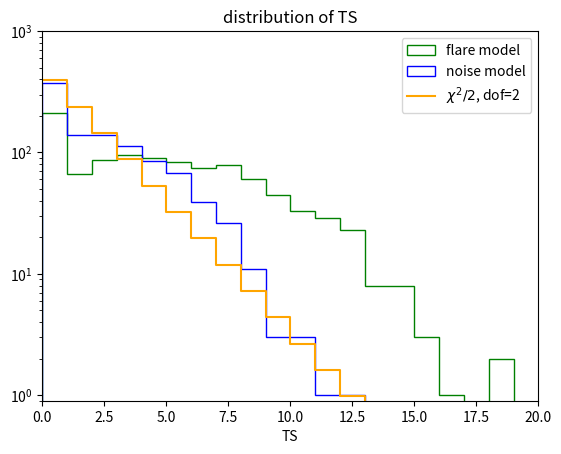

Write Python code to recreate this figure.
import numpy as np
import matplotlib.pyplot as plt
from scipy import stats
from scipy.integrate import quad
def log_like(pix, ave):
    ##Likelihood value of the entire ROI when it's a flat field.
    ##pix is the array containing the simulated photon counts in all the pixels.
    ##ave is the flat field noise/background photon count
    sum=0
    l=len(pix)
    for i in range(l):
        sum=sum+pix[i]*np.log(ave)
    return sum-len(pix)*ave

def log_like_f(pix, ave, fave=0):
    ##Calculating the likelihood value of the ROI.
    ##pix is the array containing the simulated photon counts in all the pixels.
    ##ave is the flat field noise/background photon count
    ##fave is the photon count of the source (normalization of the gaussian)
    
    ####Count # of pixels in rings in Gaussian star, circular Gaussian source with 0.5deg FWHM
    nring=np.pi*(2*np.linspace(0,9,10)+1)+0.5
    nring=nring.astype(int)
    nring=np.append([0],nring)
    nring[10]=nring[10]+3
    iring=nring
    for i in range (2,11):
        iring[i]=iring[i]+iring[i-1]
    nring=np.pi*(2*np.linspace(0,9,10)+1)+0.5
    nring=nring.astype(int)
    nring=np.append([0],nring)
    nring[10]=nring[10]+3
    cring=2*np.exp(-np.linspace(0,9,10)**2*0.01*np.log(2.)/0.25)
    ####Calculate the likelihood of the entire ROI, pixel by pixel. 
    sum=0
    l=len(pix)
    pl=len(nring)
    nnn=np.amax(iring)
    for i in range(0,pl-1):
        for j in range(iring[i],iring[i+1]):
            sum=sum+pix[j]*np.log(ave+fave*cring[i])-(ave+fave*cring[i])
    for i in range(nnn,l):
        sum=sum+pix[i]*np.log(ave)-ave
    return sum

def get_ROI(p, ac, fave=0):
    ####Count # of pixels in rings in Gaussian star, circular Gaussian source with 0.5deg FWHM
    nring=np.pi*(2*np.linspace(0,9,10)+1)+0.5
    nring=nring.astype(int)
    nring=np.append([0],nring)
    nring[10]=nring[10]+3
    iring=nring
    for i in range (2,11):
        iring[i]=iring[i]+iring[i-1]
    nring=np.pi*(2*np.linspace(0,9,10)+1)+0.5
    nring=nring.astype(int)
    nring=np.append([0],nring)
    nring[10]=nring[10]+3
    cring=2*np.exp(-np.linspace(0,9,10)**2*0.01*np.log(2.)/0.25)
    
    counts=np.random.poisson(lam=ac, size=int(p))
    pl=len(nring)
    for i in range(0,pl-1):
        counts[iring[i]:iring[i+1]]=np.random.poisson(lam=ac+fave*cring[i],size=nring[i+1])

    return counts

if __name__ == "__main__":
    nor = 1000 #number of ROIs to look at.
    nop = 317*2 #number of pixels in ROI
    g = 0.03
    
    average_counts=19.447910

    f_a=2*average_counts*g/(g+2)
    average_counts=2*average_counts/(g+2)
    f2=average_counts/50.


    TS=np.array([])
    TS2=np.array([])
    p_counts=np.array([])

    ###Constructing all ROIs and calculate log(L), then the TS value.
    for i in range(0,nor):
        
        p_counts=get_ROI(nop, average_counts, f_a)
        pc2=get_ROI(nop, average_counts, f2)
        
        logL1 = log_like_f(p_counts,average_counts)
        logL2 = log_like_f(p_counts,average_counts, f_a)
        
        logL3 = log_like_f(pc2,average_counts)
        logL4 = log_like_f(pc2,average_counts, f2)
        
        TS = np.append(TS, 2*(logL4-logL3))
        TS2= np.append(TS2,2*(logL2-logL1))
        
        
    fff2=plt.figure()
    sub3=fff2.add_subplot(111)
    ts_min=int(np.amin([TS, TS2]))-1
    ts_max=int(np.amax([TS, TS2]))+1

    bins=np.linspace(0, ts_max, ts_max+1)
    TS[TS<0]=0
    TS2[TS2<0]=0
    (nn,nnbins,nnpatch)=sub3.hist( [TS,TS2], bins, histtype='step', color=['blue','green'], label=['noise model', 'flare model'])
    
    #Calculate the null distribution from chi2. 
    nnbins=np.append(nnbins, np.arange(nnbins[-1]+1,nnbins[-1]+4))
    chi2int=np.zeros(len(nnbins))
    for i in range(len(nnbins)-1):
        I=quad(stats.chi2.pdf,nnbins[i],nnbins[i+1],args=(2,0,1))
        chi2int[i]=len(TS)*I[0]/2
    
    sub3.plot(nnbins, chi2int*2,drawstyle='steps-post',label=r"${\chi}^2/2$, dof=2",c='orange')
    
    sub3.set_xlabel('TS')
    sub3.set_yscale('log')
    sub3.set_xlim(0,ts_max+1)
    sub3.set_ylim(0.9,len(TS))
    sub3.set_title('distribution of TS')
    plt.legend(loc='upper right')
    fff2.savefig('noise_dist_1000_new.eps')

    print(np.amin(TS), np.amax(TS))
    print(np.average(p_counts))